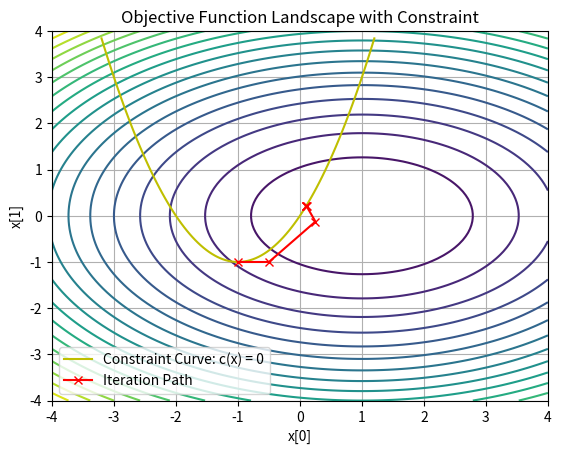

The script that saved this image:
import numpy as np
import matplotlib.pyplot as plt

def solve_equality_constrained_kkt(grad_f, hessian_f, c_list, grad_c_list, hessian_c_list=None, x0=None, lambda0=None, tol=1e-6, max_iter=50, beta=1e-6):
    """
    Solves the equality-constrained optimization problem using the KKT conditions with Newton or Gauss-Newton methods,
    with a line search based on KKT residual as the merit function.

    Args:
        grad_f (function): Gradient of the objective function, returns (n,).
        hessian_f (function): Hessian of the objective function, returns (n,n).
        c_list (list): List of constraint functions, each returns (1,) for a single constraint.
        grad_c_list (list): List of gradients of constraint functions, each returns (n,).
        hessian_c_list (list or None): List of Hessians of constraint functions. If None, use Gauss-Newton approximation.
        x0 (np.ndarray): Initial guess for primal variables (x), shape (n,).
        lambda0 (np.ndarray): Initial guess for Lagrange multipliers, shape (m,).
        tol (float): Convergence tolerance.
        max_iter (int): Maximum number of iterations.
        beta (float): Small value added iteratively to the diagonal of the Hessian for regularization.

    Returns:
        tuple: Solution for x (n,), lambda (m,), and iteration history (list of x).
    """
    # Ensure floating type for x and lambda
    x = x0.astype(float)
    lambda_ = lambda0.astype(float)

    x_history = [x.copy()]  # Store iteration history

    def kkt_residual(x, lambda_):
        """Compute the KKT residual."""
        grad = grad_f(x) + np.sum([lambda_[i] * grad_c_list[i](x) for i in range(len(c_list))], axis=0)
        c_vals = np.concatenate([c(x) for c in c_list])
        return np.concatenate([grad, c_vals])

    def merit_function(x, lambda_):
        """Merit function based on KKT residual norm."""
        return np.linalg.norm(kkt_residual(x, lambda_))

    for i in range(max_iter):
        # Compute the gradient of f and the Hessian
        grad = grad_f(x)             # (n,) float
        H = hessian_f(x).copy()      # (n,n) float

        # Assemble constraints and Jacobians
        c_vals = np.concatenate([c(x) for c in c_list])  # (m,) float
        C = np.vstack([grad_c(x).reshape(1, -1) for grad_c in grad_c_list])  # (m,n) float

        # Add Hessian contributions from constraints if available
        if hessian_c_list is not None:  # Else Gauss-Newton methods
            # Newton method
            for hessian_c, lambda_i in zip(hessian_c_list, lambda_):
                H += lambda_i * hessian_c(x)

        n, m = H.shape[0], C.shape[0]
        reg_matrix_H = np.zeros((n, n))
        reg_matrix_C = np.zeros((m, m))
        reg_value = beta

        # Construct the regularized KKT matrix
        while True:
            KKT_matrix = np.block([
                [H + reg_matrix_H, C.T],
                [C, -reg_matrix_C]
            ])
        
            try:
                # Compute eigenvalues to check distribution
                eigvals = np.linalg.eigvalsh(KKT_matrix)
                num_positive = np.sum(eigvals > 0)
                num_negative = np.sum(eigvals < 0)

                if num_positive == n and num_negative == m:
                    break
            except np.linalg.LinAlgError:
                pass  # Continue increasing regularization if needed
            
            # Increase regularization value if conditions are not met
            reg_matrix_H += reg_value * np.eye(n)
            reg_matrix_C += reg_value * np.eye(m)
            reg_value *= 1.5    # NOTE: This value can be tuned for the good performance

        # KKT_rhs is (n+m,) float
        KKT_rhs = -np.concatenate((grad + C.T @ lambda_, c_vals))

        # Solve the KKT system
        delta = np.linalg.solve(KKT_matrix, KKT_rhs)  # (n+m,) float

        # Extract updates
        delta_x = delta[:n]      # (n,)
        delta_lambda = delta[n:] # (m,)

        # Line search on merit function
        phi_old = merit_function(x, lambda_)
        alpha = 1.0
        eta = 1e-4  # Line search parameter
        while True:
            x_new = x + alpha * delta_x
            lambda_new = lambda_ + alpha * delta_lambda
            phi_new = merit_function(x_new, lambda_new)

            if phi_new <= phi_old + eta * alpha * np.dot(kkt_residual(x, lambda_), delta):
                break

            alpha *= 0.5

        # Update variables
        x += alpha * delta_x
        lambda_ += alpha * delta_lambda

        # Store iteration history
        x_history.append(x.copy())

        # Check for convergence
        if np.linalg.norm(delta_x) < tol and np.linalg.norm(delta_lambda) < tol:
            print(f"Converged in {i+1} iterations.")
            break
    else:
        print("Maximum iterations reached without convergence.")

    return x, lambda_, x_history

def plot_landscape(f, curve=None, points=None):
    """
    Plots the objective function landscape with optional constraint curves and points.

    Args:
        f (function): The objective function to plot.
        curve (tuple of np.ndarray, optional): A constraint curve to plot, e.g., (x_values, y_values).
        points (list of np.ndarray, optional): Points to overlay on the plot, e.g., iteration history.
    """
    # Number of samples for the landscape
    Nsamp = 100

    # Generate the sampling grid
    Xsamp = np.linspace(-4, 4, Nsamp)
    Ysamp = np.linspace(-4, 4, Nsamp)
    Xgrid, Ygrid = np.meshgrid(Xsamp, Ysamp)

    # Compute Z values for the objective function
    Zsamp = np.zeros_like(Xgrid, dtype=float)
    for j in range(Nsamp):
        for k in range(Nsamp):
            Zsamp[j, k] = f(np.array([Xgrid[j, k], Ygrid[j, k]]))

    # Plot the landscape
    plt.contour(Xgrid, Ygrid, Zsamp, levels=20, cmap="viridis")

    # Plot the constraint curve, if provided
    if curve is not None:
        x_curve, y_curve = curve
        plt.plot(x_curve, y_curve, "y", label="Constraint Curve: c(x) = 0")

    # Plot points, if provided
    if points is not None:
        points = np.array(points)
        plt.plot(points[:, 0], points[:, 1], "rx-", label="Iteration Path")

    # Add labels, legend, and grid
    plt.xlabel("x[0]")
    plt.ylabel("x[1]")
    plt.title("Objective Function Landscape with Constraint")
    plt.legend()
    plt.grid()
    plt.show()

if __name__ == "__main__":
    # Define Q as a diagonal matrix
    Q = np.diag([0.5, 1.0])

    # Objective function components
    f = lambda x: 0.5 * np.dot((x - np.array([1.0, 0.0])), Q @ (x - np.array([1.0, 0.0])))
    grad_f = lambda x: Q @ (x - np.array([1.0, 0.0]))
    hessian_f = lambda x: Q

    # Constraint components
    c_list = [lambda x: np.array([x[0]**2 + 2.0 * x[0] - x[1]])]  # returns (1,)
    grad_c_list = [lambda x: np.array([2.0 * x[0] + 2.0, -1.0])]  # returns (2,)
    hessian_c_list = [lambda x: np.array([[2.0, 0.0],
                                          [0.0, 0.0]])]
    # hessian_c_list = None   # Gauss-Newton method

    # Initial guesses as float arrays
    x0 = np.array([-1.0, -1.0], dtype=float)
    lambda0 = np.array([0.0], dtype=float)

    # Solve the KKT system using Newton's method
    x_sol, lambda_sol, x_history = solve_equality_constrained_kkt(grad_f, hessian_f, c_list, grad_c_list, hessian_c_list, x0, lambda0)
    print(f"Optimal solution x: {x_sol}")
    print(f"Optimal lambda: {lambda_sol}")

    # Define the constraint curve
    xc = np.linspace(-3.2, 1.2, 100)
    yc = xc**2 + 2.0 * xc

    # Plot the landscape with iteration path
    plot_landscape(f, curve=(xc, yc), points=x_history)
